Dataset: dataset (GitHub, AaronVaraH/S-can). Classes: clean, dent, pinhole, rim dent, scratch.

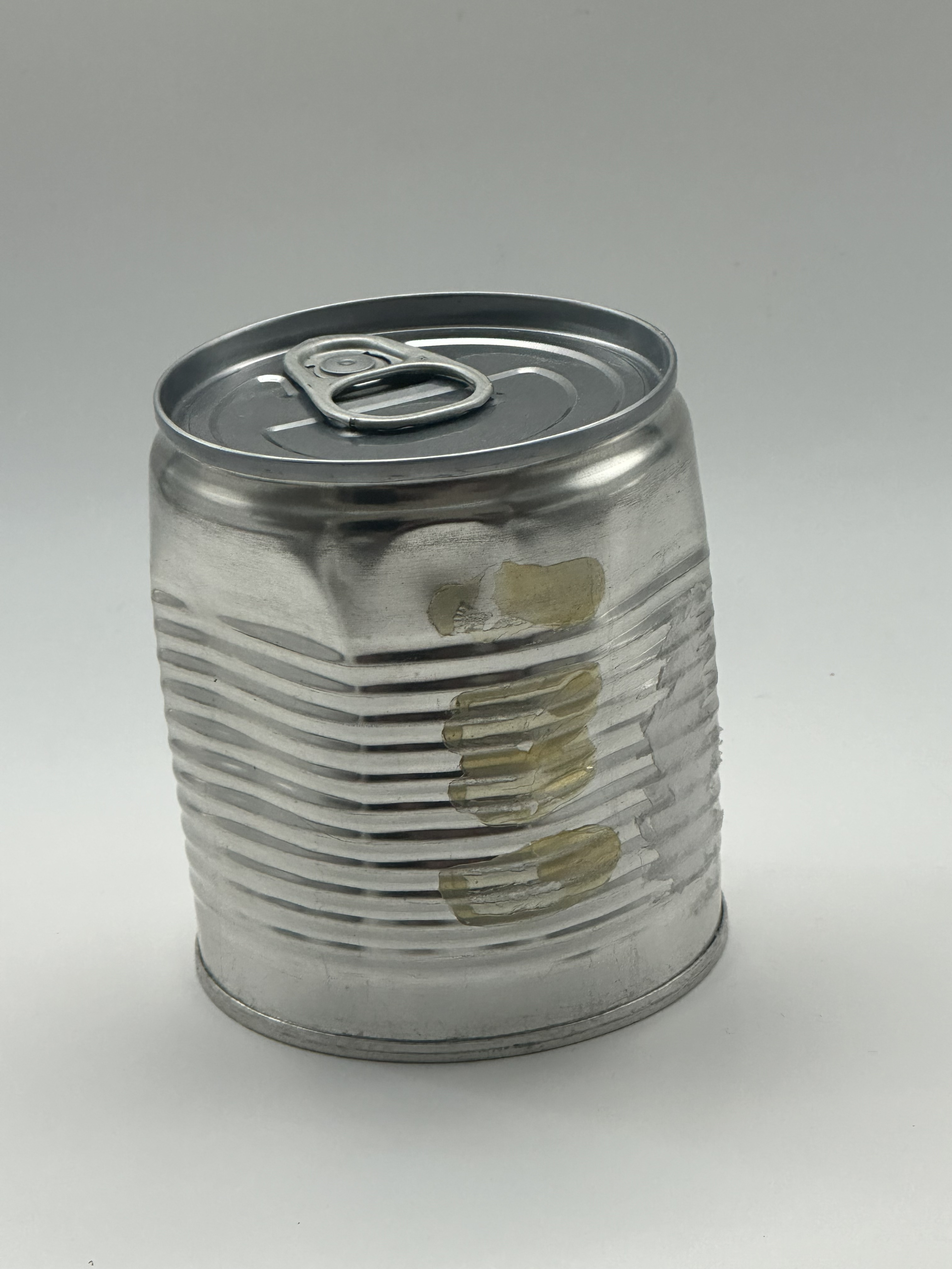
Label: dent

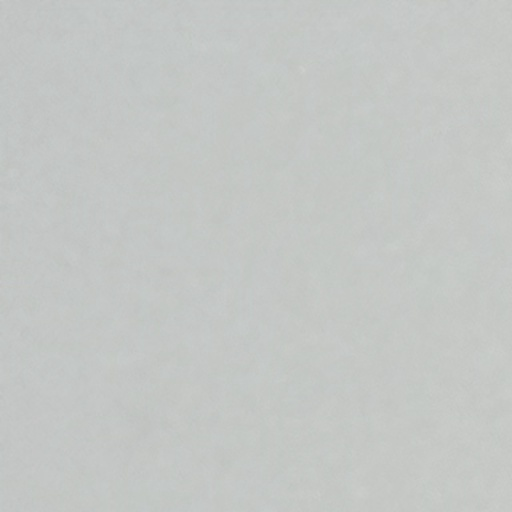
Label: rim dent

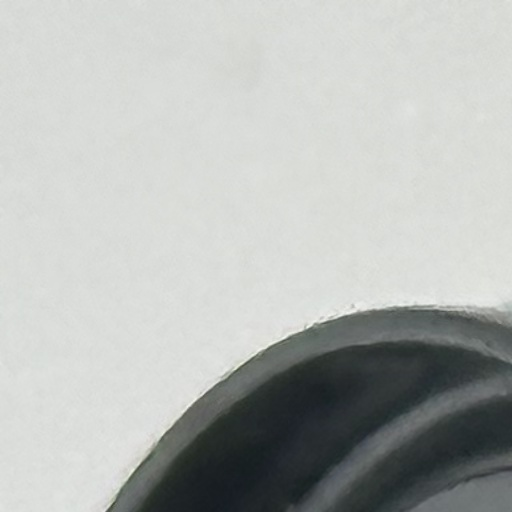
Label: scratch

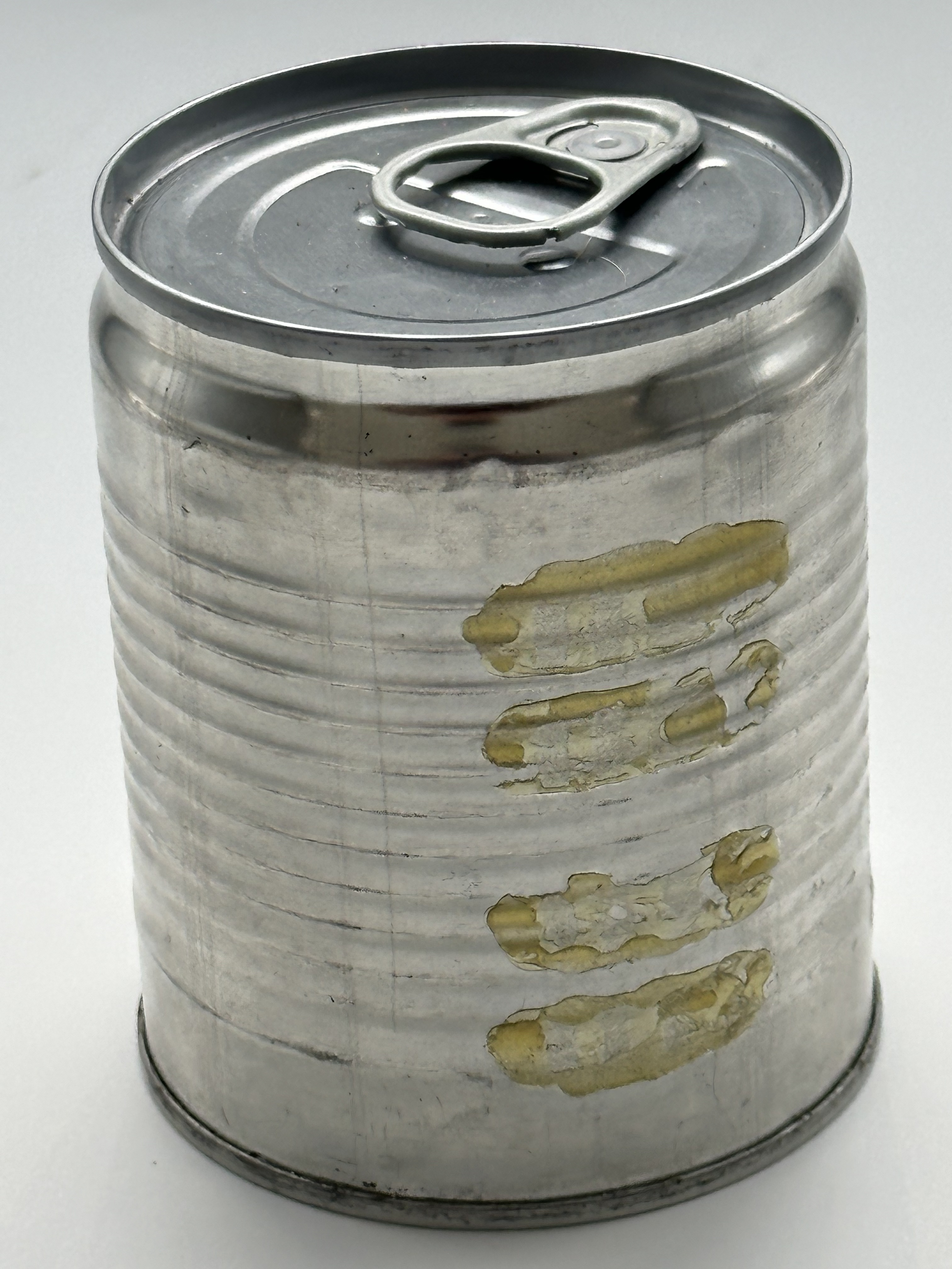
Label: clean

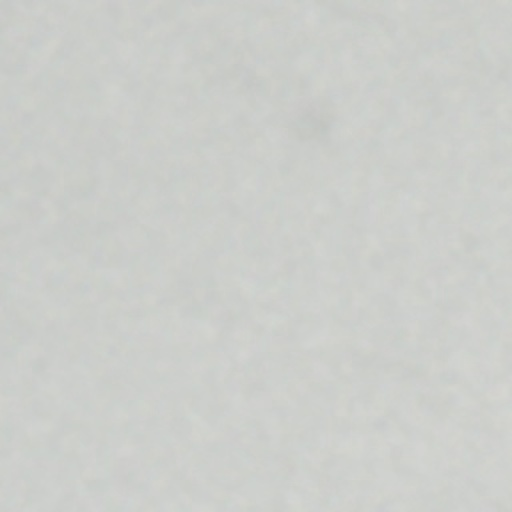
Label: pinhole

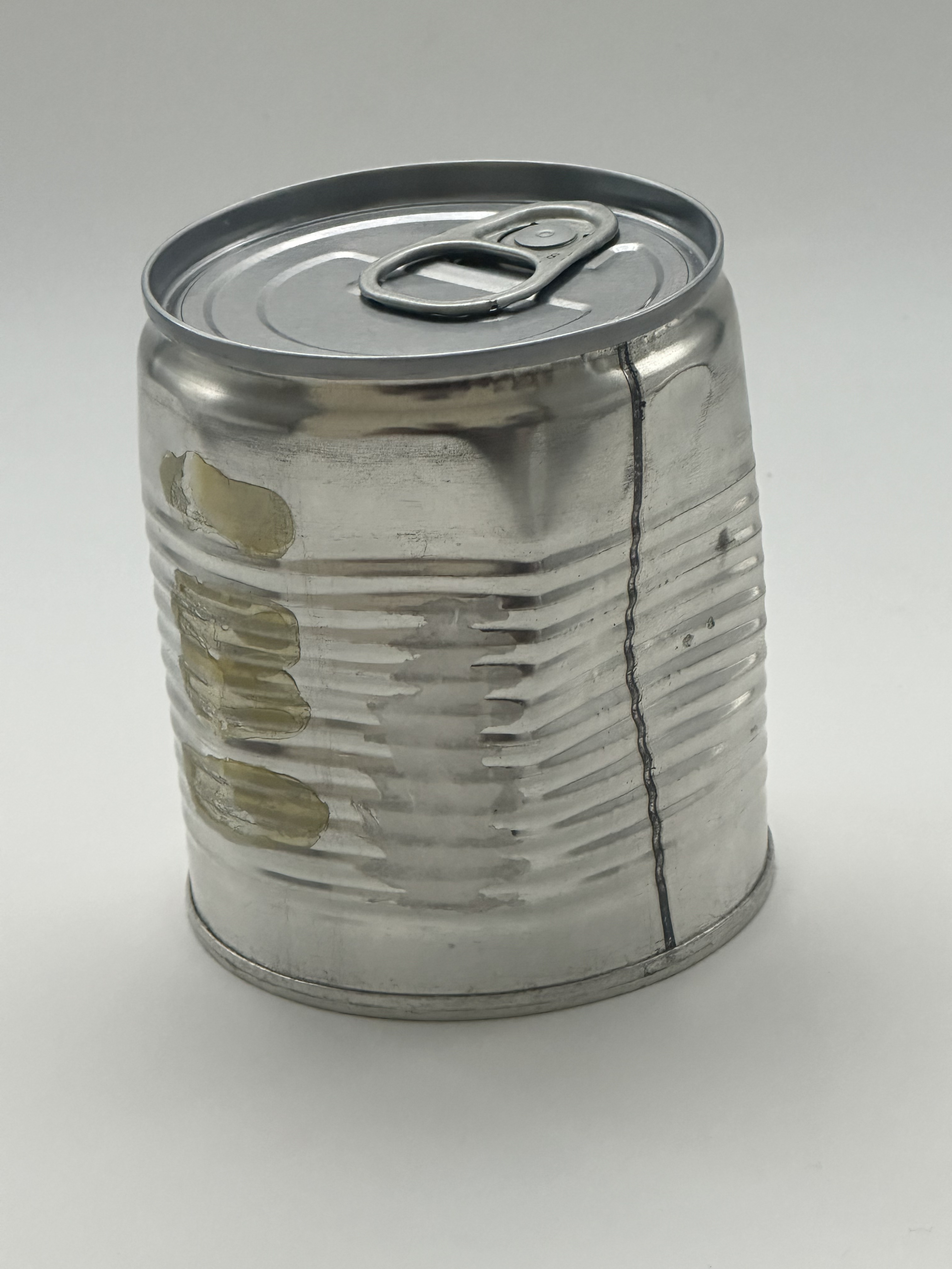
Label: dent
